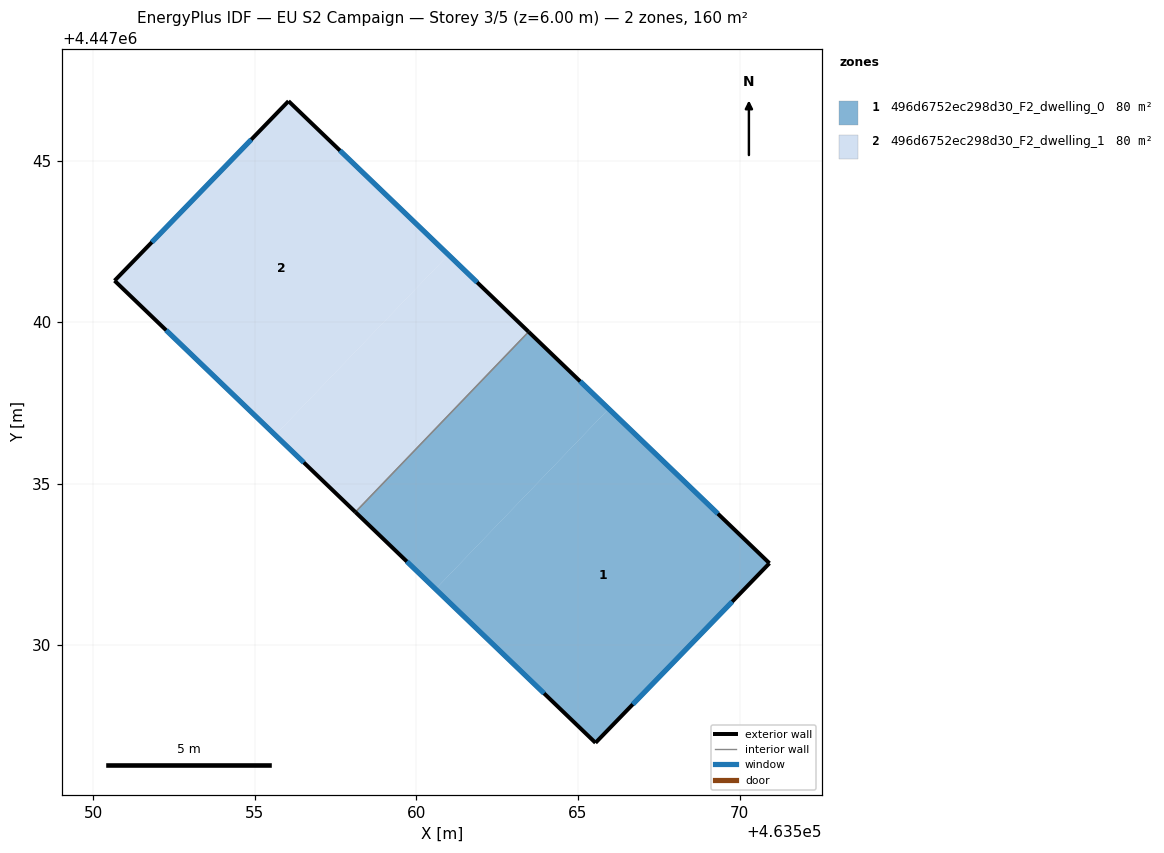
=== STOREY PLAN SPEC (per zone: floor XY polygon, exterior-wall plan segments, windows/doors) ===
zone 1: 496d6752ec298d30_F2_dwelling_0  (79.8 m²)
  floor: (463570.92, 4447032.54) (463565.54, 4447026.98) (463560.59, 4447031.74) (463565.95, 4447037.32)
  floor: (463565.95, 4447037.32) (463560.59, 4447031.74) (463558.11, 4447034.12) (463563.47, 4447039.70)
  exterior wall: (463558.11, 4447034.12) – (463565.54, 4447026.98)  [10.3 m]
    window: (463559.70, 4447032.59) – (463563.95, 4447028.51)  [10.1 m²]
  exterior wall: (463570.92, 4447032.54) – (463563.47, 4447039.70)  [10.3 m]
    window: (463569.33, 4447034.07) – (463565.07, 4447038.17)  [10.1 m²]
  exterior wall: (463565.54, 4447026.98) – (463570.92, 4447032.54)  [7.7 m]
    window: (463566.69, 4447028.17) – (463569.77, 4447031.35)  [7.6 m²]
  interior walls: 1
zone 2: 496d6752ec298d30_F2_dwelling_1  (79.8 m²)
  floor: (463563.47, 4447039.70) (463558.11, 4447034.12) (463555.63, 4447036.51) (463560.99, 4447042.08)
  floor: (463560.99, 4447042.08) (463555.63, 4447036.51) (463550.66, 4447041.28) (463556.04, 4447046.84)
  exterior wall: (463563.47, 4447039.70) – (463556.04, 4447046.84)  [10.3 m]
    window: (463561.88, 4447041.23) – (463557.63, 4447045.31)  [10.1 m²]
  exterior wall: (463550.66, 4447041.28) – (463558.11, 4447034.12)  [10.3 m]
    window: (463552.25, 4447039.75) – (463556.51, 4447035.66)  [10.1 m²]
  exterior wall: (463556.04, 4447046.84) – (463550.66, 4447041.28)  [7.7 m]
    window: (463554.89, 4447045.65) – (463551.81, 4447042.47)  [7.6 m²]
  interior walls: 1

=== DERIVED (storey summary) ===
Building: EU S2 Campaign
Storey: 3 of 5  (floor level z = 6.00 m)
Storey gross floor area: 159.7 m²
Zones on this storey: 2
  - 496d6752ec298d30_F2_dwelling_0: floor 79.8 m²; exterior wall 28.4 m (85.1 m²); 3 window(s) 27.8 m²; WWR 32.7%
  - 496d6752ec298d30_F2_dwelling_1: floor 79.8 m²; exterior wall 28.4 m (85.1 m²); 3 window(s) 27.8 m²; WWR 32.7%
Zone adjacency (shared interzone walls):
  - 496d6752ec298d30_F2_dwelling_0 ↔ 496d6752ec298d30_F2_dwelling_1